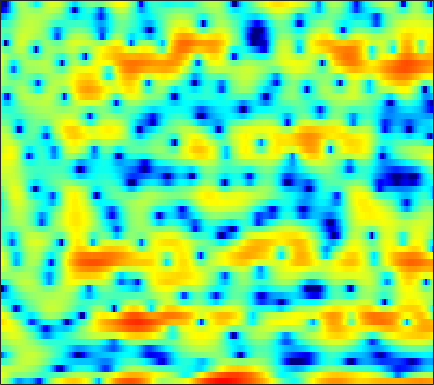

The file beside this chart, header and first rows:
3.037, 2.3106, 1.0893, -0.44161, -1.8097, -3.9689, -6.4082, -8.0959, -9.4992, -9.3088, -8.3664, -7.7561, -7.3875, -7.5562, -8.155, -9.6842, -12.141, -14.399, -14.687, -10.684, -6.7877, -4.4423, -1.9494, 0.0090937
4.263, 3.77, 3.03, 2.263, 1.702, 1.047, 0.5661, 0.3367, 0.1768, 0.133, 0.1047, 0.04708, -0.1173, -0.4064, -0.7069, -1.199, -1.744, -2.145, -2.607, -2.911, -3.028, -2.975, -2.829, -2.598
2.684, 2.624, 2.548, 2.479, 2.435, 2.396, 2.347, 2.309, 2.247, 2.158, 2.026, 1.895, 1.656, 1.343, 1.058, 0.602, 0.05586, -0.4164, -1.145, -1.987, -2.991, -3.877, -5.295, -7.096
-3.576, -3.291, -2.588, -1.713, -1.025, -0.1543, 0.6175, 1.115, 1.673, 2.091, 2.382, 2.519, 2.592, 2.559, 2.459, 2.236, 1.921, 1.622, 1.144, 0.5779, -0.08523, -0.6342, -1.428, -2.265
-12.02, -10.35, -7.43, -4.95, -3.437, -1.805, -0.5188, 0.2723, 1.112, 1.75, 2.212, 2.458, 2.661, 2.736, 2.719, 2.605, 2.395, 2.186, 1.835, 1.418, 0.9312, 0.5274, -0.06122, -0.7131
-2.135, -1.914, -1.466, -0.8983, -0.431, 0.1761, 0.7396, 1.102, 1.49, 1.776, 1.965, 2.032, 2.046, 1.965, 1.852, 1.634, 1.344, 1.087, 0.7005, 0.295, -0.1288, -0.4556, -0.9031, -1.383
-0.2827, 0.1885, 0.7657, 1.272, 1.609, 1.971, 2.232, 2.353, 2.423, 2.368, 2.2, 2.003, 1.669, 1.238, 0.8544, 0.2794, -0.344, -0.8225, -1.464, -2.061, -2.586, -2.901, -3.178, -3.335
0.9746, 1.822, 2.663, 3.228, 3.496, 3.672, 3.668, 3.561, 3.302, 2.905, 2.369, 1.872, 1.07, 0.1142, -0.6941, -1.91, -3.3, -4.464, -6.234, -8.075, -9.546, -9.964, -9.475, -8.344
3.974, 4.322, 4.616, 4.702, 4.64, 4.383, 3.954, 3.499, 2.763, 1.858, 0.7736, -0.1128, -1.397, -2.675, -3.671, -4.983, -6.381, -7.558, -9.473, -12.02, -14.92, -15.68, -13.34, -10.6
6.238, 6.031, 5.611, 5.053, 4.553, 3.793, 2.912, 2.127, 0.9135, -0.5836, -2.388, -4.086, -6.964, -10.88, -13.7, -13.15, -10.22, -8.475, -6.861, -5.792, -5.093, -4.723, -4.329, -4.058
5.58, 4.907, 3.78, 2.4, 1.224, -0.4712, -2.038, -2.949, -3.622, -3.854, -4.075, -4.434, -5.13, -5.917, -6.121, -5.627, -4.213, -3.061, -1.681, -0.6244, 0.2572, 0.7409, 1.16, 1.292
1.326, 0.5213, -0.8882, -2.87, -4.878, -8.607, -14.28, -18.9, -13.6, -8.722, -5.996, -4.703, -3.389, -2.34, -1.665, -0.8992, -0.1837, 0.3687, 1.074, 1.67, 2.141, 2.426, 2.701, 2.842
-3.07, -3.433, -3.967, -4.515, -4.918, -5.396, -5.64, -5.589, -5.123, -4.386, -3.484, -2.77, -1.88, -1.106, -0.5801, 0.04951, 0.5829, 0.922, 1.329, 1.688, 1.973, 2.128, 2.293, 2.413
-8.404, -8.197, -7.503, -6.507, -5.727, -4.801, -3.955, -3.332, -2.538, -1.833, -1.205, -0.7627, -0.2053, 0.2379, 0.4994, 0.8007, 1.031, 1.157, 1.25, 1.326, 1.39, 1.447, 1.521, 1.616
-38.46, -20.35, -12.18, -8.053, -5.973, -3.887, -2.34, -1.429, -0.4605, 0.2912, 0.8778, 1.205, 1.496, 1.653, 1.674, 1.571, 1.338, 1.083, 0.6653, 0.1711, -0.2791, -0.5242, -0.6347, -0.472
-5.12, -4.813, -3.868, -2.659, -1.771, -0.6829, 0.2744, 0.8791, 1.51, 1.998, 2.35, 2.499, 2.532, 2.398, 2.183, 1.672, 0.894, 0.1194, -1.208, -3.009, -5.399, -7.54, -9.831, -8.799
0.6654, 0.5782, 0.5398, 0.5662, 0.6474, 0.7982, 0.9741, 1.117, 1.342, 1.547, 1.67, 1.718, 1.693, 1.483, 1.19, 0.619, -0.2318, -1.085, -2.523, -4.329, -6.559, -8.35, -9.964, -9.301
3.332, 2.803, 2.036, 1.226, 0.6523, -0.03363, -0.5753, -0.784, -0.7392, -0.45, -0.02231, 0.3007, 0.6354, 0.7459, 0.6602, 0.3397, -0.2283, -0.855, -1.902, -3.082, -4.293, -5.101, -5.812, -5.806
5.233, 4.234, 2.702, 0.856, -0.8649, -3.664, -6.949, -8.745, -7.654, -4.676, -2.168, -0.7733, 0.5067, 1.304, 1.614, 1.635, 1.25, 0.7312, -0.3525, -1.932, -4.086, -6.326, -10.58, -15.48
4.495, 3.42, 1.806, -0.08995, -1.731, -4.133, -6.57, -7.685, -6.825, -4.584, -2.337, -0.927, 0.4725, 1.419, 1.874, 2.115, 1.97, 1.637, 0.8563, -0.308, -1.809, -3.101, -4.846, -5.793
2.202, 1.189, -0.2751, -1.702, -2.641, -3.558, -3.823, -3.606, -2.909, -1.834, -0.6547, 0.1602, 1.147, 1.919, 2.304, 2.608, 2.661, 2.508, 2.127, 1.539, 0.7803, 0.1551, -0.7101, -1.545
-0.0804, -1.264, -3.447, -6.47, -9.477, -12.67, -9.887, -6.859, -3.79, -1.525, 0.1995, 1.179, 2.211, 2.965, 3.335, 3.633, 3.719, 3.647, 3.413, 3.016, 2.443, 1.904, 1.001, -0.2274
-2.027, -2.549, -3.702, -5.342, -6.536, -7.361, -6.264, -4.761, -2.73, -0.9946, 0.3071, 1.071, 1.797, 2.215, 2.405, 2.47, 2.388, 2.274, 2.039, 1.781, 1.494, 1.245, 0.8641, 0.3651
-2.271, -2.002, -1.821, -1.716, -1.616, -1.394, -1.009, -0.6231, -0.06936, 0.432, 0.7863, 0.9353, 0.9417, 0.7141, 0.396, -0.1929, -0.9041, -1.433, -1.987, -2.204, -2.01, -1.668, -1.087, -0.4526
-1.928, -1.368, -0.7089, -0.1168, 0.2451, 0.7034, 1.067, 1.281, 1.48, 1.508, 1.379, 1.118, 0.5347, -0.3514, -1.302, -2.969, -5.351, -7.742, -11.65, -13.25, -9.774, -7.061, -4.323, -2.272
-2.992, -2.095, -0.9829, -0.02094, 0.5864, 1.249, 1.724, 1.949, 2.078, 2.004, 1.714, 1.337, 0.6036, -0.4204, -1.412, -3.061, -5.121, -6.918, -9.152, -9.9, -8.454, -6.856, -4.781, -2.988
-5.173, -3.578, -1.762, -0.3319, 0.5645, 1.464, 2.091, 2.392, 2.554, 2.485, 2.16, 1.792, 1.118, 0.2768, -0.4293, -1.472, -2.487, -3.219, -4.01, -4.516, -4.696, -4.609, -4.268, -3.661
-5.591, -3.609, -1.416, 0.3331, 1.354, 2.383, 3.054, 3.336, 3.443, 3.246, 2.794, 2.296, 1.483, 0.5429, -0.1857, -1.127, -1.993, -2.565, -3.301, -4.035, -4.914, -5.722, -7.049, -8.372
-4.347, -2.26, -0.05243, 1.66, 2.623, 3.538, 4.056, 4.186, 4.048, 3.531, 2.674, 1.772, 0.2937, -1.497, -2.898, -4.474, -5.33, -5.381, -5.186, -5.118, -5.538, -6.316, -8.225, -11.39
-1.701, -0.2481, 1.326, 2.516, 3.173, 3.746, 3.974, 3.914, 3.513, 2.732, 1.502, 0.2389, -2.05, -5.346, -9.026, -18.5, -20.28, -12.58, -8.25, -6.066, -4.877, -4.393, -3.984, -3.655
0.8876, 1.474, 2.175, 2.717, 2.995, 3.182, 3.133, 2.942, 2.458, 1.716, 0.6912, -0.2439, -1.733, -3.366, -4.608, -5.878, -6.336, -6.055, -5.282, -4.388, -3.602, -3.091, -2.518, -1.996
2.241, 2.45, 2.689, 2.837, 2.872, 2.787, 2.55, 2.266, 1.761, 1.11, 0.3609, -0.2494, -1.073, -1.854, -2.351, -2.865, -3.154, -3.234, -3.162, -2.969, -2.707, -2.495, -2.225, -1.965
3.041, 3.156, 3.249, 3.24, 3.154, 2.903, 2.506, 2.105, 1.455, 0.7047, -0.09333, -0.6877, -1.396, -1.983, -2.291, -2.569, -2.676, -2.709, -2.681, -2.632, -2.567, -2.53, -2.471, -2.425
3.487, 3.758, 4.001, 4.059, 3.958, 3.629, 3.052, 2.454, 1.431, 0.1754, -1.243, -2.326, -3.552, -4.254, -4.361, -4.071, -3.59, -3.245, -2.929, -2.809, -2.883, -3.055, -3.342, -3.63
3.088, 3.914, 4.65, 4.995, 5.003, 4.696, 4.012, 3.233, 1.798, -0.237, -3.071, -6.073, -12.13, -16.79, -11.89, -7.351, -4.924, -3.809, -3.049, -2.9, -3.334, -4.021, -5.54, -7.669
2.056, 3.173, 4.114, 4.548, 4.604, 4.333, 3.712, 3.03, 1.816, 0.2644, -1.671, -3.278, -5.309, -6.26, -5.964, -4.902, -3.865, -3.403, -3.144, -3.329, -3.94, -4.695, -6.251, -8.492
2.38, 2.81, 3.145, 3.169, 2.997, 2.551, 1.902, 1.339, 0.5291, -0.2481, -0.9831, -1.451, -1.991, -2.355, -2.536, -2.753, -3.05, -3.403, -4.014, -4.751, -5.39, -5.683, -5.618, -5.129
2.767, 2.796, 2.584, 2.067, 1.45, 0.3621, -0.9281, -1.916, -2.876, -3.182, -2.837, -2.434, -1.909, -1.605, -1.576, -1.843, -2.567, -3.417, -5.22, -8.044, -12.05, -13.82, -10.17, -5.985
1.692, 1.662, 1.26, 0.3989, -0.6115, -2.629, -5.765, -9.503, -19.22, -14.54, -7.944, -5.286, -3.069, -1.802, -1.297, -1.1, -1.411, -1.991, -3.24, -4.974, -6.72, -7.118, -5.53, -2.959
-0.5846, -0.5566, -0.8128, -1.41, -2.086, -3.274, -4.753, -5.854, -6.819, -6.564, -5.279, -4.138, -2.808, -1.773, -1.226, -0.7763, -0.5922, -0.6149, -0.7573, -0.9058, -0.9331, -0.7853, -0.3156, 0.3972
-2.024, -2.074, -2.22, -2.458, -2.67, -2.929, -3.152, -3.234, -3.166, -2.898, -2.433, -2.009, -1.42, -0.8586, -0.4951, -0.1111, 0.1721, 0.3241, 0.4811, 0.6025, 0.7294, 0.8545, 1.047, 1.29
-2.944, -3.279, -3.627, -3.747, -3.66, -3.373, -2.912, -2.528, -1.986, -1.424, -0.8972, -0.523, -0.0531, 0.3367, 0.595, 0.885, 1.111, 1.26, 1.41, 1.513, 1.58, 1.596, 1.574, 1.49
-4.379, -5.76, -7.381, -7.728, -6.904, -5.181, -3.459, -2.349, -1.152, -0.224, 0.4755, 0.8796, 1.279, 1.555, 1.702, 1.85, 1.971, 2.052, 2.154, 2.251, 2.302, 2.276, 2.136, 1.801
-4.243, -7.086, -13.3, -16.25, -10.53, -5.718, -2.816, -1.284, 0.1724, 1.128, 1.735, 1.977, 2.067, 1.976, 1.808, 1.546, 1.367, 1.337, 1.507, 1.849, 2.221, 2.448, 2.56, 2.377
-0.2962, -1.129, -2.018, -2.296, -2.049, -1.288, -0.3763, 0.2475, 0.922, 1.364, 1.502, 1.385, 0.9073, -0.01318, -1.008, -2.728, -4.51, -5.128, -4.196, -2.261, -0.4534, 0.599, 1.554, 2.064
1.381, 0.9516, 0.4276, -0.002123, -0.2195, -0.3035, -0.2148, -0.0813, 0.1242, 0.2624, 0.1929, -0.03651, -0.6883, -1.921, -3.361, -6.232, -10.96, -14.54, -10.29, -5.541, -2.552, -1.047, 0.353, 1.217
1.991, 1.334, 0.2975, -0.8171, -1.584, -2.359, -2.588, -2.364, -1.768, -1.138, -0.6447, -0.4561, -0.492, -0.8074, -1.198, -1.838, -2.373, -2.462, -2.099, -1.339, -0.4504, 0.1575, 0.785, 1.173
2.916, 1.799, -0.1878, -2.935, -5.742, -10.73, -11.96, -8.459, -4.691, -2.243, -0.6667, 0.09055, 0.7199, 1.059, 1.189, 1.23, 1.278, 1.342, 1.461, 1.629, 1.766, 1.805, 1.679, 1.343
3.778, 2.669, 0.8834, -1.299, -3.165, -5.389, -5.835, -4.682, -2.699, -1.011, 0.1813, 0.7763, 1.27, 1.484, 1.537, 1.531, 1.602, 1.679, 1.823, 1.993, 2.049, 1.961, 1.574, 0.7913
3.446, 2.548, 1.438, 0.5674, 0.1036, -0.2469, -0.2332, -0.01677, 0.4111, 0.7795, 0.9387, 0.8786, 0.5069, -0.2446, -0.9729, -1.788, -2.115, -1.88, -1.029, -0.1124, 0.5841, 0.8651, 0.9264, 0.5705
1.32, -0.07393, -1.411, -1.616, -1.105, -0.08563, 0.908, 1.491, 2.047, 2.273, 2.086, 1.611, 0.3831, -1.709, -4.186, -9.995, -20.38, -11.02, -4.933, -1.929, -0.2319, 0.5075, 0.9973, 1.087
-2.45, -6.599, -20.38, -11.49, -5.768, -1.786, 0.5643, 1.737, 2.73, 3.213, 3.234, 2.945, 2.155, 0.9327, -0.2178, -1.759, -2.565, -2.31, -1.295, -0.2816, 0.3513, 0.5259, 0.3725, -0.07892
-1.148, -2.152, -2.961, -2.737, -1.985, -0.651, 0.634, 1.448, 2.284, 2.815, 3.063, 3.081, 2.92, 2.565, 2.237, 1.805, 1.427, 1.217, 0.9315, 0.5831, 0.009177, -0.6647, -2.008, -4.07
-1.433, -1.58, -1.57, -1.302, -0.9339, -0.2806, 0.439, 0.962, 1.588, 2.095, 2.453, 2.623, 2.717, 2.682, 2.588, 2.377, 2.1, 1.827, 1.371, 0.7541, -0.08499, -0.914, -2.349, -4.298
-4.055, -3.855, -3.403, -2.763, -2.197, -1.39, -0.5634, 0.03817, 0.7606, 1.37, 1.843, 2.101, 2.318, 2.424, 2.427, 2.343, 2.175, 1.989, 1.675, 1.248, 0.6973, 0.2015, -0.5732, -1.423
-8.894, -8.314, -7.3, -6.012, -4.934, -3.477, -2.095, -1.169, -0.1072, 0.7159, 1.313, 1.622, 1.882, 1.99, 2.002, 1.97, 1.9, 1.852, 1.772, 1.683, 1.545, 1.399, 1.128, 0.7843
-15.78, -15.64, -14.6, -11.62, -8.982, -5.849, -3.374, -1.93, -0.4646, 0.5397, 1.138, 1.355, 1.38, 1.159, 0.9165, 0.61, 0.4819, 0.5713, 0.9025, 1.379, 1.851, 2.13, 2.367, 2.408
-16.21, -18.28, -19.22, -13.31, -9.351, -5.458, -2.699, -1.165, 0.2629, 1.117, 1.433, 1.323, 0.6789, -0.5509, -1.888, -4.072, -5.524, -4.997, -2.751, -0.5022, 1.214, 2.15, 2.998, 3.452
